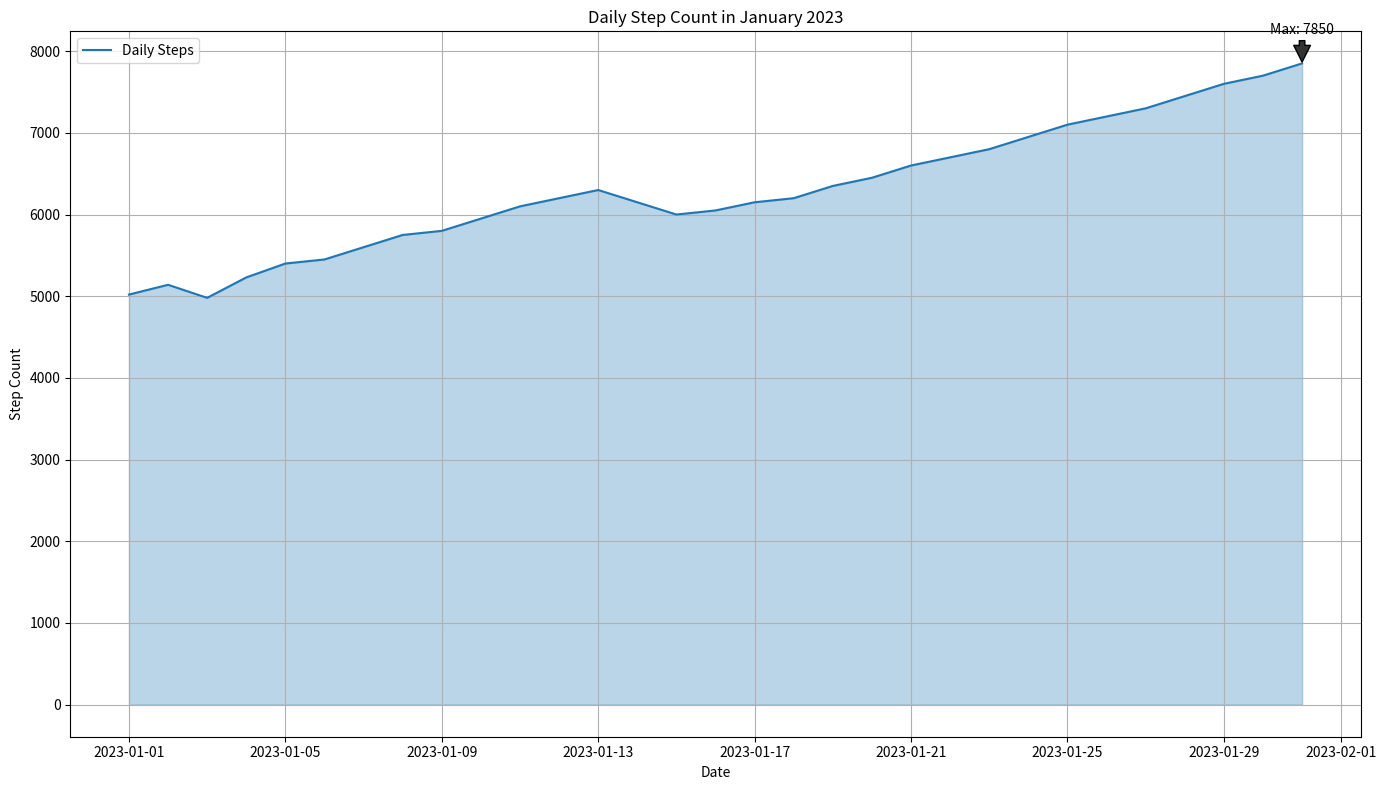

The matplotlib source for this figure:

import pandas as pd
import matplotlib.pyplot as plt

# Create a DataFrame from the provided data table
data = {
    'Date': pd.date_range(start='2023-01-01', end='2023-01-31'),
    'Daily_Step_Count': [
        5020, 5140, 4980, 5230, 5400, 5450, 5600, 5750, 5800, 5950,
        6100, 6200, 6300, 6150, 6000, 6050, 6150, 6200, 6350, 6450,
        6600, 6700, 6800, 6950, 7100, 7200, 7300, 7450, 7600, 7700,
        7850
    ]
}
df = pd.DataFrame(data)

# Resize the plot
plt.figure(figsize=(14, 8))

# Create an area plot
plt.plot(df['Date'], df['Daily_Step_Count'], color="#1f77b4", label='Daily Steps')
plt.fill_between(df['Date'], df['Daily_Step_Count'], color="#1f77b4", alpha=0.3)

# Annotating the highest point
max_steps = df['Daily_Step_Count'].max()
max_date = df.loc[df['Daily_Step_Count'].idxmax(), 'Date']
plt.annotate(f'Max: {max_steps}', xy=(max_date, max_steps),
             xytext=(max_date, max_steps + 500), textcoords='data',
             arrowprops=dict(facecolor='#333333', shrink=0.05),
             horizontalalignment='center', verticalalignment='top')

# Change the appearance of the plot
plt.title('Daily Step Count in January 2023')
plt.xlabel('Date')
plt.ylabel('Step Count')
plt.legend(loc='upper left')
plt.grid(True)
plt.tight_layout()
plt.show()
